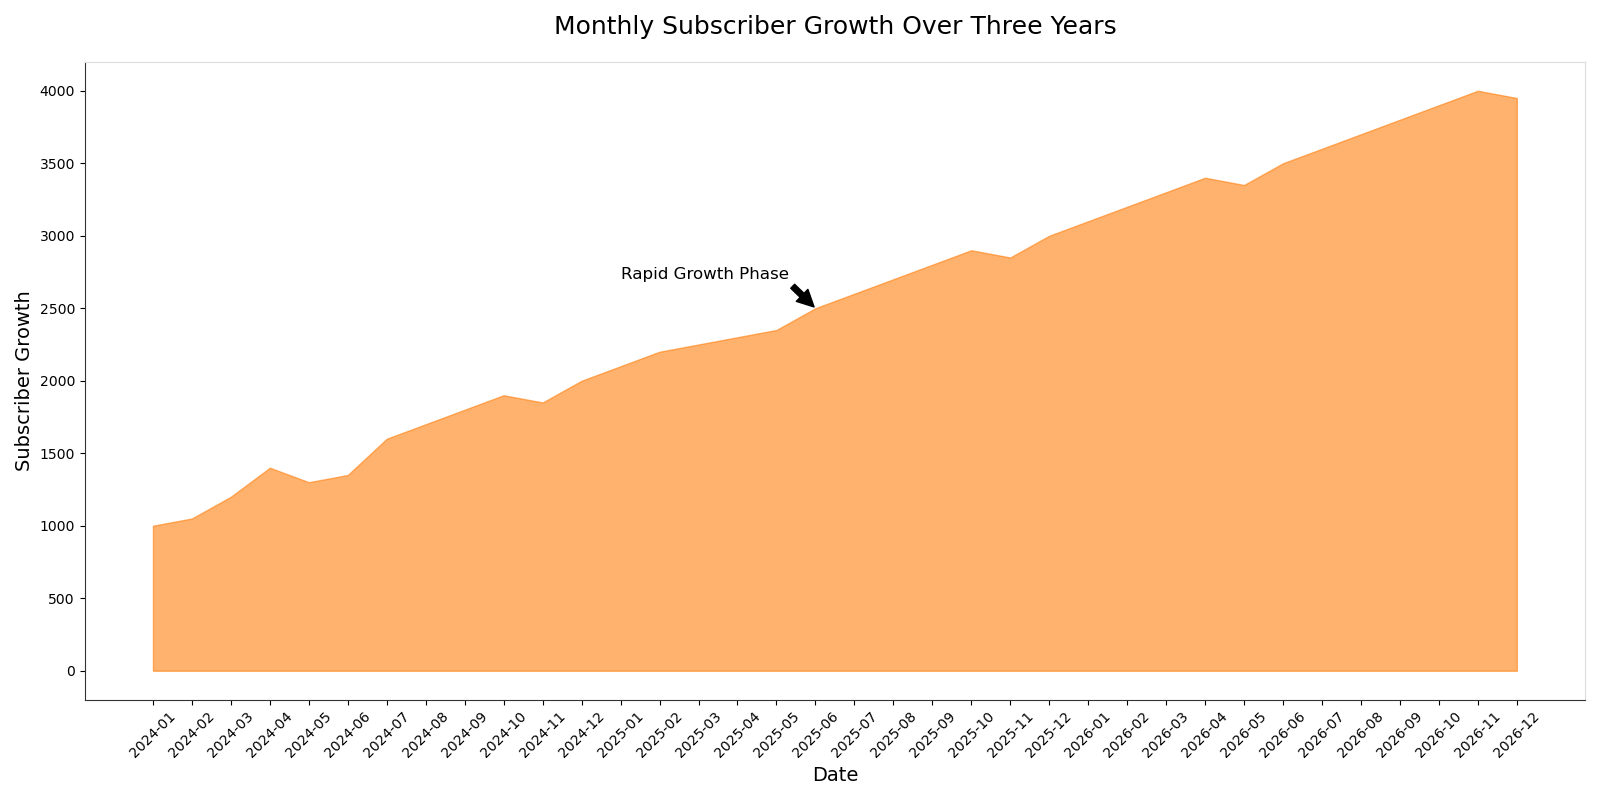

Data behind this chart, as committed beside it:
Date, Subscriber_Growth
2024-01, 1000
2024-02, 1050
2024-03, 1200
2024-04, 1400
2024-05, 1300
2024-06, 1350
2024-07, 1600
2024-08, 1700
2024-09, 1800
2024-10, 1900
2024-11, 1850
2024-12, 2000
2025-01, 2100
2025-02, 2200
2025-03, 2250
2025-04, 2300
2025-05, 2350
2025-06, 2500
2025-07, 2600
2025-08, 2700
2025-09, 2800
2025-10, 2900
2025-11, 2850
2025-12, 3000
2026-01, 3100
2026-02, 3200
2026-03, 3300
2026-04, 3400
2026-05, 3350
2026-06, 3500
2026-07, 3600
2026-08, 3700
2026-09, 3800
2026-10, 3900
2026-11, 4000
2026-12, 3950
